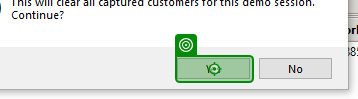
Task: Upload customer data from a spreadsheet into a we CRM app and web CRM app simultaneously.
Workflow: DesktopDataCapturing

Step 1: click in window 'Refresh Table' (crm_desktop_app.exe)

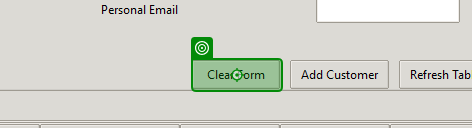
Step 2: click on the element in window 'The Automation Challenge | CRM App' (crm_desktop_app.exe)

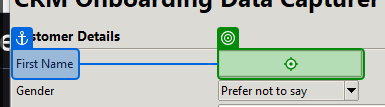
Step 3 [try]: type "[CurrentRow("first name").ToString]" into the element in window 'The Automation Challenge | CRM App' (crm_desktop_app.exe)

Step 4: type a value into the element in window 'The Automation Challenge | CRM App' (crm_desktop_app.exe) (no picture)

Step 5: type "[CurrentRow("last name").ToString]" into the element in window 'The Automation Challenge | CRM App' (crm_desktop_app.exe) (no picture)

Step 6: type a value into the element in window 'The Automation Challenge | CRM App' (crm_desktop_app.exe) (no picture)

Step 7: type "[CurrentRow("personal email").ToString]" into the element in window 'The Automation Challenge | CRM App' (crm_desktop_app.exe) (no picture)

Step 8: type a value into the element in window 'The Automation Challenge | CRM App' (crm_desktop_app.exe) (no picture)

Step 9: type "[CurrentRow("address").ToString]" into the element in window 'The Automation Challenge | CRM App' (crm_desktop_app.exe) (no picture)

Step 10: type a value into the element in window 'The Automation Challenge | CRM App' (crm_desktop_app.exe) (no picture)

Step 11: type "[CurrentRow("city").ToString]" into the element in window 'The Automation Challenge | CRM App' (crm_desktop_app.exe) (no picture)

Step 12: type a value into the element in window 'The Automation Challenge | CRM App' (crm_desktop_app.exe) (no picture)

Step 13: type "[CurrentRow("work phone").ToString]" into the element in window 'The Automation Challenge | CRM App' (crm_desktop_app.exe) (no picture)

Step 14: type a value into the element in window 'The Automation Challenge | CRM App' (crm_desktop_app.exe) (no picture)

Step 15: type "[CurrentRow("work email").ToString]" into the element in window 'The Automation Challenge | CRM App' (crm_desktop_app.exe) (no picture)

Step 16: type a value into the element in window 'The Automation Challenge | CRM App' (crm_desktop_app.exe) (no picture)

Step 17: type "[CurrentRow("home phone").ToString]" into the element in window 'The Automation Challenge | CRM App' (crm_desktop_app.exe) (no picture)

Step 18: type a value into the element in window 'The Automation Challenge | CRM App' (crm_desktop_app.exe) (no picture)

Step 19: type "[CurrentRow("personal email").ToString]" into the element in window 'The Automation Challenge | CRM App' (crm_desktop_app.exe) (no picture)

Step 20: type a value into the element in window 'The Automation Challenge | CRM App' (crm_desktop_app.exe) (no picture)

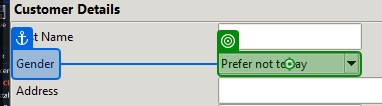
Step 21: click on the element in window 'The Automation Challenge | CRM App' (crm_desktop_app.exe)

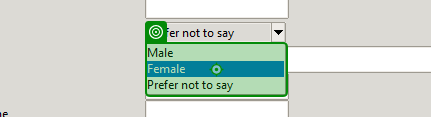
Step 22: Verification target on the element in window 'popdown' (crm_desktop_app.exe)

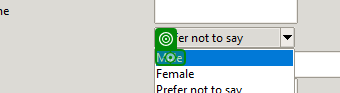
Step 23: click on 'Male'

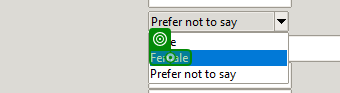
Step 24: click on 'Female'

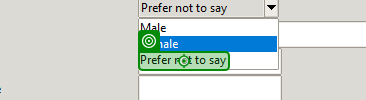
Step 25: click on 'Prefer not to say'

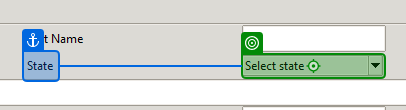
Step 26: click on the element in window 'The Automation Challenge | CRM App' (crm_desktop_app.exe)

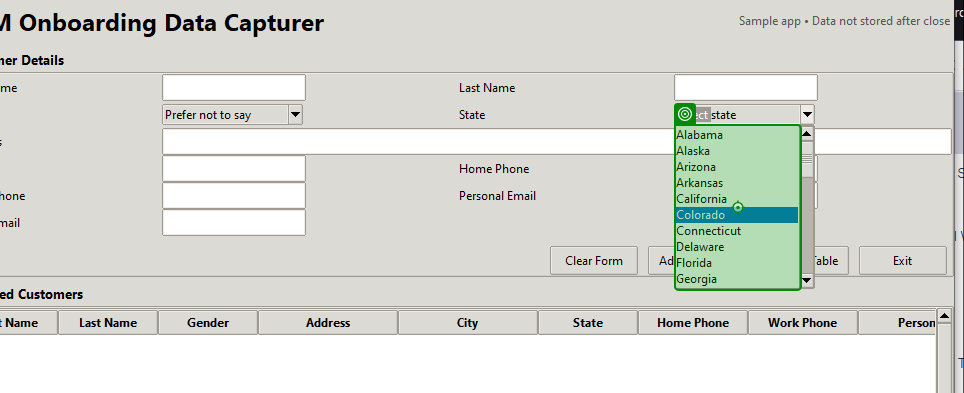
Step 27: type a value into the element in window 'popdown' (crm_desktop_app.exe)

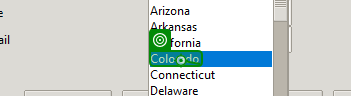
Step 28: click

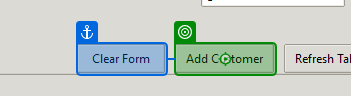
Step 29: click on the element in window 'The Automation Challenge | CRM App' (crm_desktop_app.exe)

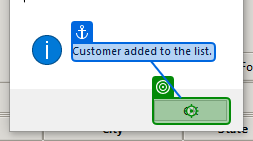
Step 30: click in window 'Success' (crm_desktop_app.exe)

Step 31: Verification target in window 'Success' (crm_desktop_app.exe) (same screen as step 30)
